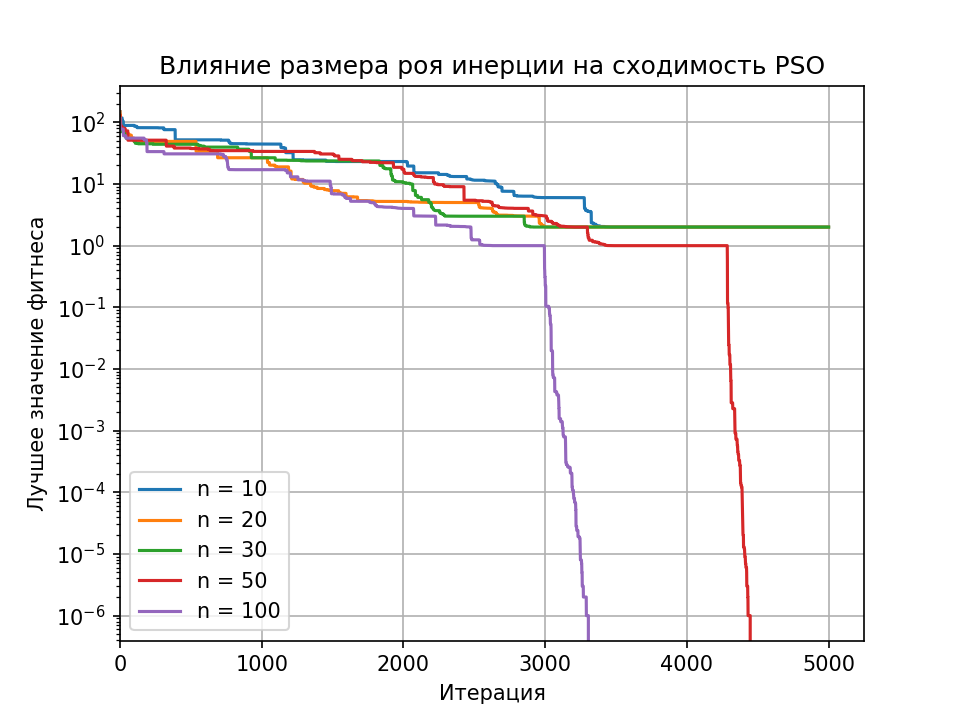

Source data for this figure (header and first rows):
iteration, n10, n20, n30, n50, n100
0, 148.4, 147.3, 80.88, 128.6, 114.3
1, 117.1, 129.7, 80.88, 123.1, 77.51
2, 117.1, 129.7, 80.88, 86.91, 77.51
3, 117.1, 125, 80.88, 86.91, 77.51
4, 117.1, 91.24, 80.88, 86.91, 77.51
5, 117.1, 78.66, 80.88, 86.91, 77.51
6, 117.1, 78.66, 80.88, 86.91, 77.51
7, 117.1, 78, 80.88, 86.91, 77.51
8, 117.1, 78, 80.88, 86.91, 77.51
9, 117.1, 78, 80.88, 86.91, 77.51
10, 117.1, 78, 80.88, 86.91, 77.51
11, 117.1, 78, 80.88, 86.91, 77.51
12, 117.1, 78, 80.88, 86.91, 77.51
13, 117.1, 78, 80.88, 80.39, 77.51
14, 117.1, 78, 80.88, 80.39, 77.51
15, 117.1, 78, 77.37, 80.39, 77.51
16, 103.7, 78, 71.34, 80.39, 77.31
17, 103.7, 78, 71.34, 80.39, 77.31
18, 103.7, 78, 71.34, 80.39, 77.31
19, 103.7, 78, 68.66, 80.39, 77.31
20, 103.7, 78, 68.66, 80.39, 77.31
21, 103.7, 78, 68.66, 80.39, 77.31
22, 103.7, 78, 68.66, 80.39, 77.31
23, 103.7, 78, 68.66, 80.39, 77.31
24, 88.57, 78, 68.66, 80.39, 60.35
25, 88.57, 78, 68.66, 80.39, 60.35
26, 88.57, 78, 68.66, 80.39, 60.35
27, 88.57, 78, 68.66, 80.39, 60.35
28, 88.57, 65.03, 68.66, 80.39, 60.35
29, 88.57, 65.03, 68.66, 80.39, 60.35
30, 88.57, 65.03, 68.66, 78.48, 60.35
31, 88.57, 65.03, 68.66, 78.48, 60.35
32, 88.57, 65.03, 68.66, 78.48, 60.35
33, 88.57, 65.03, 68.66, 78.48, 60.35
34, 88.57, 65.03, 67.21, 78.48, 60.35
35, 88.57, 65.03, 67.21, 78.48, 60.35
36, 88.57, 65.03, 59.5, 78.48, 60.35
37, 88.57, 65.03, 59.5, 78.48, 60.35
38, 88.57, 65.03, 59.5, 72.22, 60.35
39, 88.57, 65.03, 59.5, 72.22, 60.35
40, 88.57, 65.03, 59.5, 72.22, 60.35
41, 88.57, 65.03, 59.5, 72.22, 60.35
42, 88.57, 65.03, 59.5, 72.22, 55.1
43, 88.57, 65.03, 59.5, 72.22, 55.1
44, 88.57, 65.03, 59.5, 72.22, 55.1
45, 88.57, 65.03, 54.45, 72.22, 55.1
46, 88.57, 65.03, 54.45, 72.22, 55.1
47, 88.57, 65.03, 54.45, 72.22, 55.1
48, 88.57, 65.03, 54.45, 72.22, 55.1
49, 88.57, 65.03, 54.45, 72.22, 55.1
50, 88.57, 65.03, 54.45, 72.22, 55.1
51, 88.57, 65.03, 54.45, 72.22, 55.1
52, 88.57, 65.03, 54.45, 72.22, 55.1
53, 88.57, 65.03, 54.45, 72.22, 55.1
54, 88.57, 65.03, 54.45, 72.22, 55.1
55, 88.57, 65.03, 54.45, 72.22, 55.1
56, 88.57, 65.03, 54.45, 51.03, 55.1
57, 88.57, 65.03, 54.45, 51.03, 55.1
58, 88.57, 65.03, 54.45, 51.03, 55.1
59, 88.57, 65.03, 54.45, 51.03, 55.1
... 19,941 more rows
